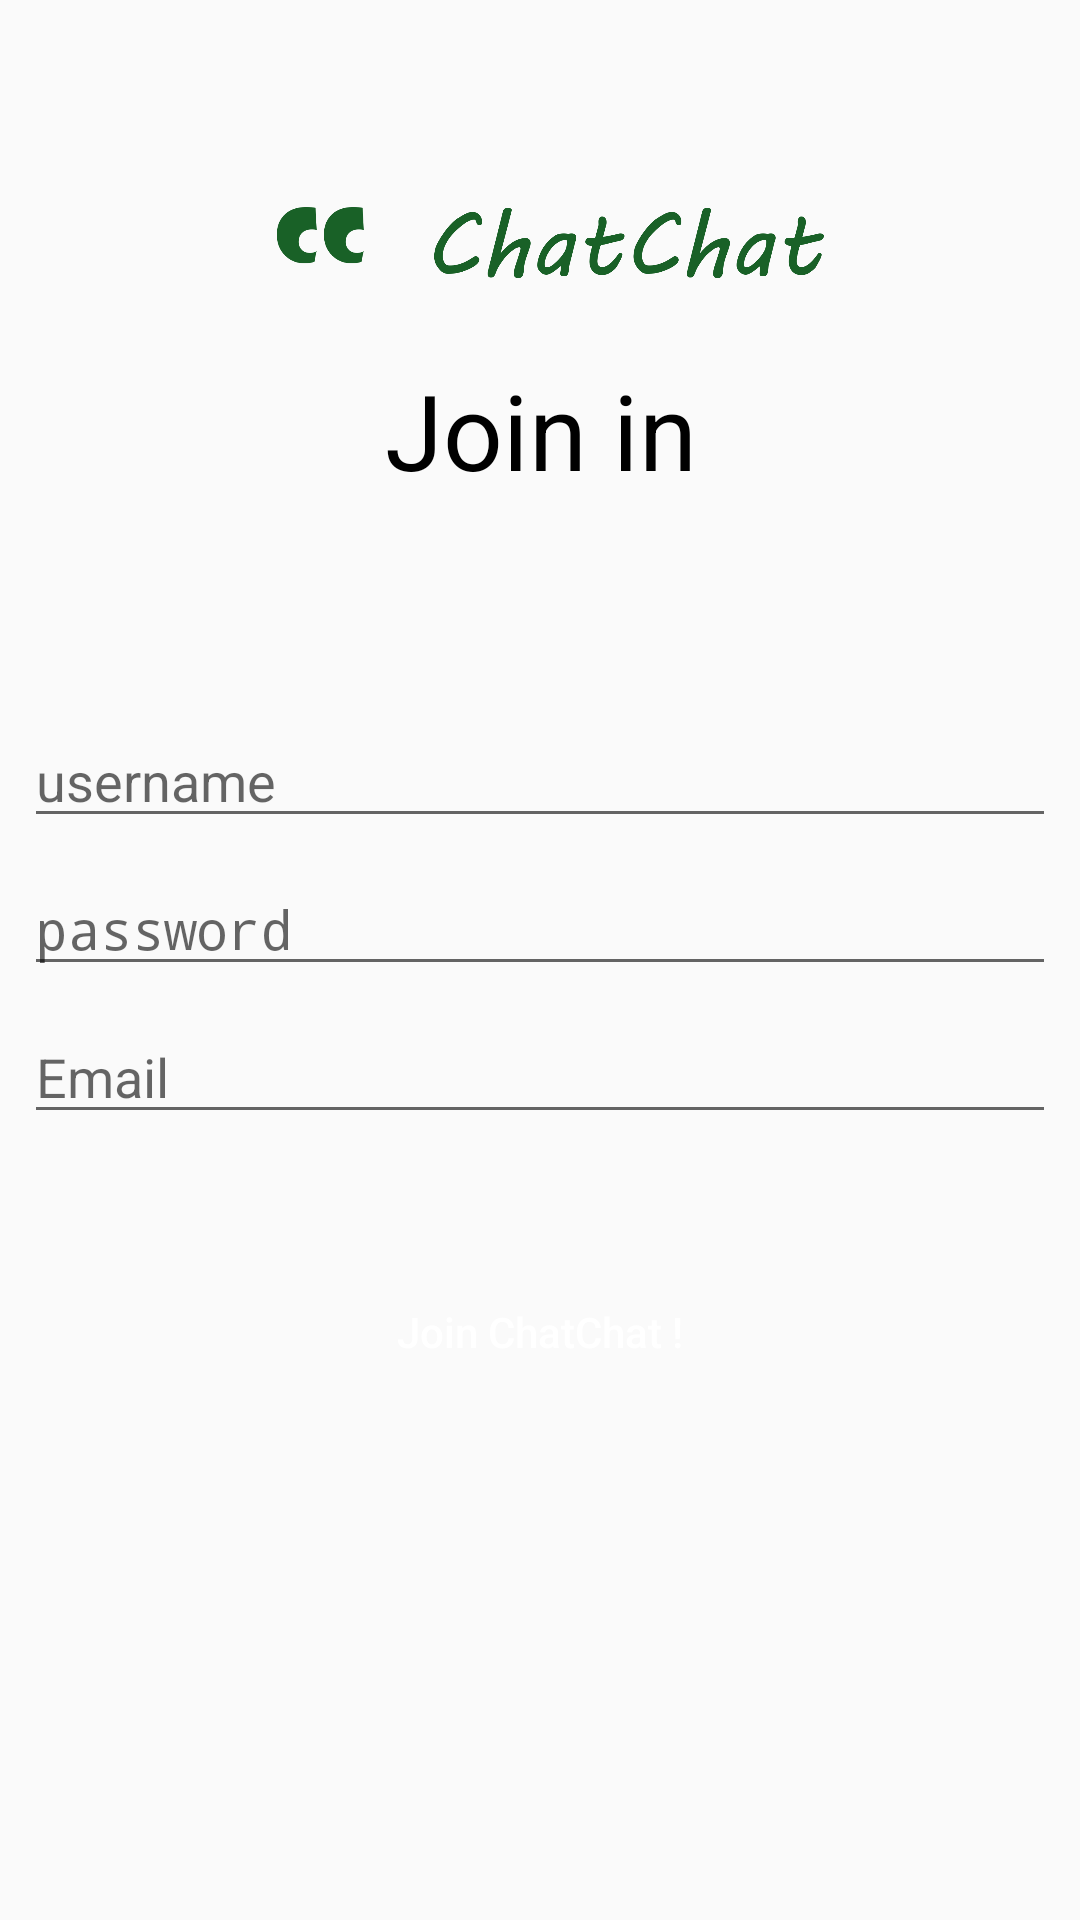

Layout XML and referenced resources for this Android screen:
<!-- AndroidManifest.xml: activity theme android:Theme.Material.Light.NoActionBar -->
<!-- res/layout/activity_regist.xml -->
<?xml version="1.0" encoding="utf-8"?>
<android.support.constraint.ConstraintLayout
    xmlns:android="http://schemas.android.com/apk/res/android"
    xmlns:app="http://schemas.android.com/apk/res-auto"
    xmlns:tools="http://schemas.android.com/tools"
    android:layout_width="match_parent"
    android:layout_height="match_parent">

    <android.support.constraint.ConstraintLayout
        android:id="@+id/constraintLayout"
        android:layout_width="wrap_content"
        android:layout_height="wrap_content"
        android:layout_marginEnd="8dp"
        android:layout_marginStart="8dp"
        android:layout_marginTop="8dp"
        app:layout_constraintEnd_toEndOf="parent"
        app:layout_constraintStart_toStartOf="parent"
        app:layout_constraintTop_toTopOf="parent">

        <android.support.v7.widget.AppCompatImageView
            android:id="@+id/regist_logo"
            android:layout_width="59dp"
            android:layout_height="46dp"
            android:layout_marginEnd="8dp"
            android:layout_marginTop="48dp"
            android:layout_weight="1"
            app:layout_constraintEnd_toStartOf="@+id/imageView4"
            app:layout_constraintTop_toTopOf="parent"
            app:srcCompat="@drawable/cc_big" />

        <android.support.v7.widget.AppCompatImageView
            android:id="@+id/imageView4"
            android:layout_width="130dp"
            android:layout_height="26dp"
            android:layout_marginEnd="8dp"
            android:layout_marginTop="60dp"
            app:layout_constraintEnd_toEndOf="parent"
            app:layout_constraintTop_toTopOf="parent"
            app:srcCompat="@drawable/chatchatlogo" />

    </android.support.constraint.ConstraintLayout>

    <TextView
        android:id="@+id/textView"
        android:layout_width="wrap_content"
        android:layout_height="wrap_content"
        android:layout_marginEnd="8dp"
        android:layout_marginStart="8dp"
        android:layout_marginTop="120dp"
        android:text="@string/activity_regist_join_in"
        android:textColor="@android:color/black"
        android:textSize="35sp"
        app:layout_constraintEnd_toEndOf="parent"
        app:layout_constraintHorizontal_bias="0.502"
        app:layout_constraintStart_toStartOf="parent"
        app:layout_constraintTop_toTopOf="parent" />

    <EditText
        android:id="@+id/regist_username"
        android:layout_width="0dp"
        android:layout_height="wrap_content"
        android:layout_marginEnd="8dp"
        android:layout_marginStart="8dp"
        android:layout_marginTop="230dp"
        android:ems="10"
        android:hint="@string/hint_username"
        android:inputType="textPersonName"
        app:layout_constraintEnd_toEndOf="parent"
        app:layout_constraintHorizontal_bias="0.0"
        app:layout_constraintStart_toStartOf="parent"
        app:layout_constraintTop_toTopOf="@+id/constraintLayout" />

    <EditText
        android:id="@+id/regist_password"
        android:layout_width="match_parent"
        android:layout_height="wrap_content"
        android:layout_marginEnd="8dp"
        android:layout_marginStart="8dp"
        android:layout_marginTop="8dp"
        android:ems="10"
        android:hint="@string/hint_password"
        android:inputType="textPassword"
        app:layout_constraintEnd_toEndOf="parent"
        app:layout_constraintHorizontal_bias="0.0"
        app:layout_constraintStart_toStartOf="parent"
        app:layout_constraintTop_toBottomOf="@+id/regist_username" />

    <EditText
        android:id="@+id/regist_emailaddress"
        android:layout_width="match_parent"
        android:layout_height="wrap_content"
        android:layout_marginEnd="8dp"
        android:layout_marginStart="8dp"
        android:layout_marginTop="8dp"
        android:ems="10"
        android:hint="@string/hint_email"
        android:inputType="textEmailAddress"
        app:layout_constraintEnd_toEndOf="parent"
        app:layout_constraintHorizontal_bias="0.0"
        app:layout_constraintStart_toStartOf="parent"
        app:layout_constraintTop_toBottomOf="@+id/regist_password" />

    <Button
        android:id="@+id/registbutton"
        android:layout_width="wrap_content"
        android:layout_height="44dp"
        android:layout_marginEnd="8dp"
        android:layout_marginStart="8dp"
        android:layout_marginTop="44dp"
        android:background="@drawable/button_send"
        android:paddingBottom="8dp"
        android:paddingEnd="8dp"
        android:paddingStart="8dp"
        android:paddingTop="8dp"
        android:text="@string/activity_regist_join_chatchat"
        android:textAllCaps="false"
        android:textColor="@android:color/white"
        app:layout_constraintEnd_toEndOf="parent"
        app:layout_constraintStart_toStartOf="parent"
        app:layout_constraintTop_toBottomOf="@+id/regist_emailaddress" />

</android.support.constraint.ConstraintLayout>
<!-- resources referenced by this layout -->
<resources>
  <!-- drawable cc_big: png bitmap (drawable, 20994 bytes) -->
  <!-- drawable chatchatlogo: png bitmap (drawable, 38936 bytes) -->
  <string name="activity_regist_join_chatchat">Join ChatChat !</string>
  <string name="activity_regist_join_in">Join in</string>
  <string name="hint_email">Email</string>
  <string name="hint_password">password</string>
  <string name="hint_username">username</string>
</resources>
